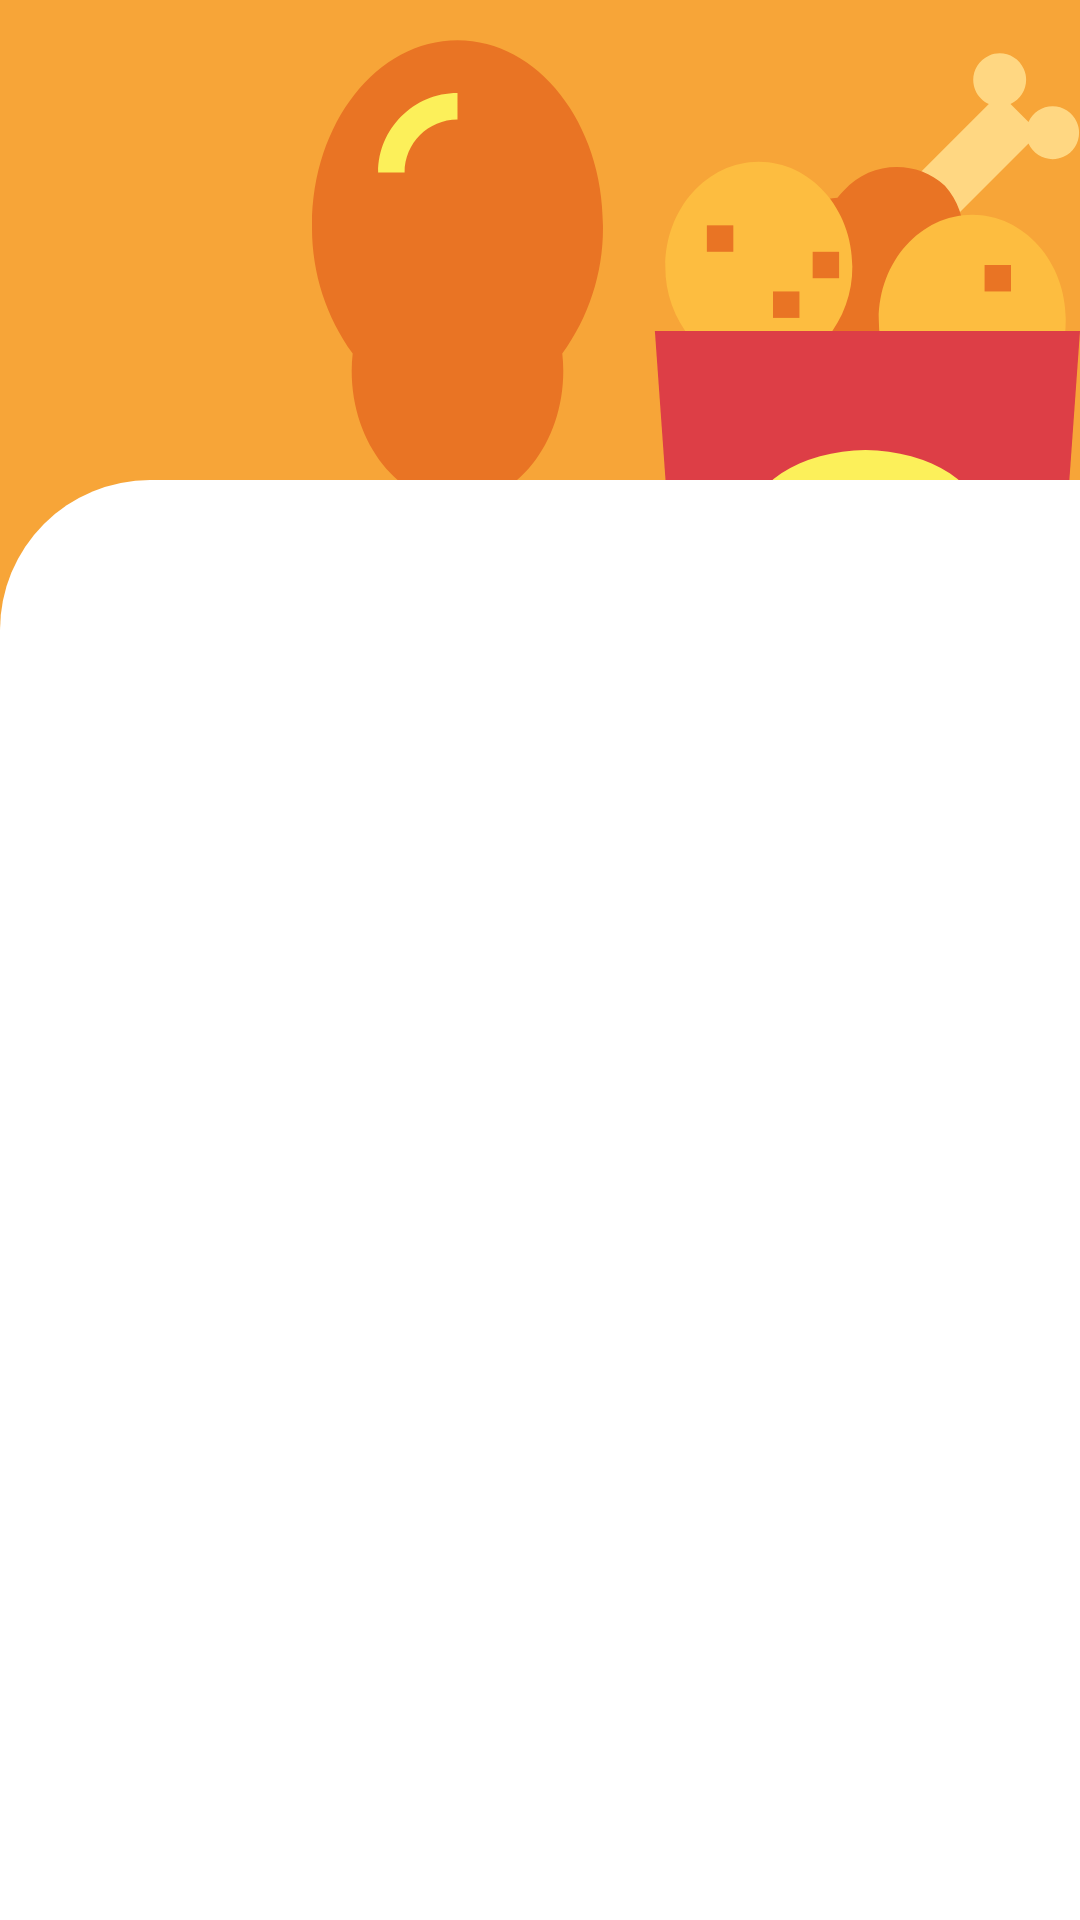

Android layout source for this screen:
<!-- AndroidManifest.xml: application theme AppTheme -->
<!-- res/layout/activity_food_list.xml -->
<?xml version="1.0" encoding="utf-8"?>
<androidx.constraintlayout.widget.ConstraintLayout xmlns:android="http://schemas.android.com/apk/res/android"
    xmlns:app="http://schemas.android.com/apk/res-auto"
    xmlns:tools="http://schemas.android.com/tools"
    android:layout_width="match_parent"
    android:layout_height="match_parent"
    android:background="@color/colorPrimaryDark"
    tools:context=".view.normalUser.FoodListActivity">

    <ImageView
        android:layout_width="wrap_content"
        android:layout_height="wrap_content"
        android:src="@drawable/ic_food"
        app:layout_constraintEnd_toEndOf="parent"
        app:layout_constraintTop_toTopOf="parent" />

    <androidx.constraintlayout.widget.Guideline
        android:id="@+id/guideline2"
        android:layout_width="wrap_content"
        android:layout_height="wrap_content"
        android:orientation="horizontal"
        app:layout_constraintGuide_percent="0.25" />

    <androidx.constraintlayout.widget.ConstraintLayout
        android:layout_width="match_parent"
        android:layout_height="0dp"
        android:background="@drawable/curve_bg"
        app:layout_constraintBottom_toBottomOf="parent"
        app:layout_constraintEnd_toEndOf="parent"
        android:padding="@dimen/dimen_10dp"
        app:layout_constraintStart_toStartOf="parent"
        app:layout_constraintTop_toTopOf="@id/guideline2">

        <androidx.recyclerview.widget.RecyclerView
            android:id="@+id/rv_food_list"
            android:layout_width="match_parent"
            android:layout_height="match_parent"
            android:layout_margin="@dimen/dimen_10dp"
            app:layout_constraintBottom_toBottomOf="parent"
            app:layout_constraintEnd_toEndOf="parent"
            app:layout_constraintStart_toStartOf="parent"
            app:layout_constraintTop_toTopOf="parent" />

    </androidx.constraintlayout.widget.ConstraintLayout>

</androidx.constraintlayout.widget.ConstraintLayout>
<!-- resources referenced by this layout -->
<resources>
  <color name="colorPrimaryDark">#F7A538</color>
  <dimen name="dimen_10dp">10dp</dimen>
  <!-- drawable curve_bg (drawable) -->
  <?xml version="1.0" encoding="utf-8"?>
  <shape xmlns:android="http://schemas.android.com/apk/res/android"
      android:shape="rectangle">
  
      <corners
          android:topLeftRadius="50dp"
          android:topRightRadius="0dp"
          android:bottomLeftRadius="0dp"
          android:bottomRightRadius="0dp" />
  
      <solid android:color="@color/colorPrimary" />
  
  </shape>
  <!-- drawable ic_food: vector/xml drawable (drawable, 3455 chars, omitted) -->
  <style name="AppTheme" parent="Theme.AppCompat.Light.NoActionBar">
          
          <item name="colorPrimary">@color/colorDarkBlue</item>
          <item name="colorPrimaryDark">@color/colorDarkBlue</item>
          <item name="colorAccent">@color/colorAccent</item>
      </style>
  <color name="colorPrimary">#FFFFFF</color>
  <color name="colorDarkBlue">#222432</color>
  <color name="colorAccent">#F7A538</color>
</resources>
